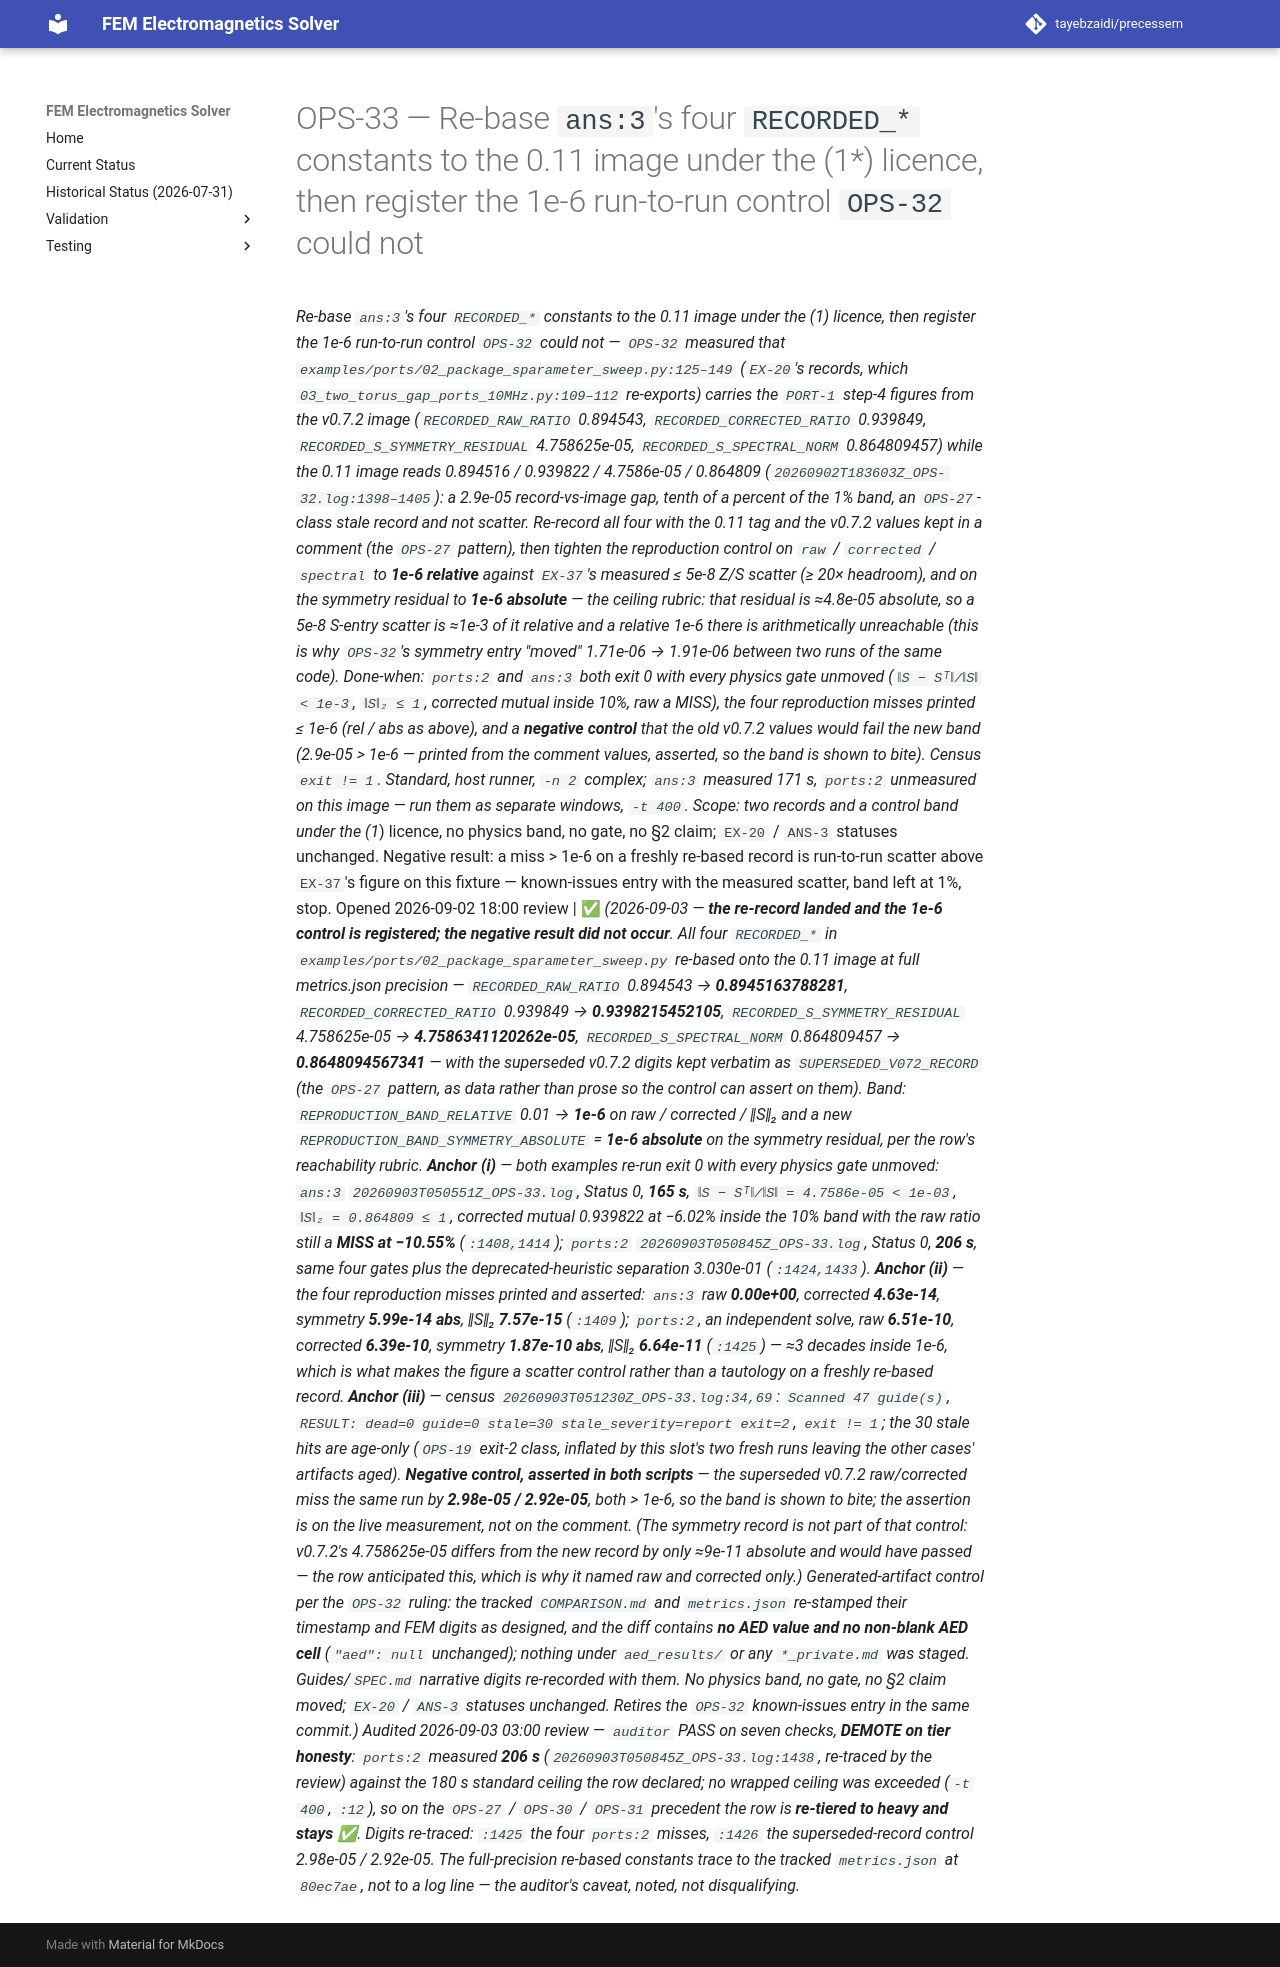

repository: tayebzaidi/precessem · page: planning/chunks/OPS-33/index.html · generator: mkdocs

# OPS-33 — Re-base `ans:3`'s four `RECORDED_*` constants to the 0.11 image under the (1*) licence, then register the 1e-6 run-to-run control `OPS-32` could not

 **Re-base `ans:3`'s four `RECORDED_*` constants to the 0.11 image under the (1*) licence, then register the 1e-6 run-to-run control `OPS-32` could not** — `OPS-32` measured that `examples/ports/02_package_sparameter_sweep.py:125–149` (`EX-20`'s records, which `03_two_torus_gap_ports_10MHz.py:109–112` re-exports) carries the `PORT-1` step-4 figures from the v0.7.2 image (`RECORDED_RAW_RATIO` 0.894543, `RECORDED_CORRECTED_RATIO` 0.939849, `RECORDED_S_SYMMETRY_RESIDUAL` 4.758625e-05, `RECORDED_S_SPECTRAL_NORM` 0.864809457) while the 0.11 image reads 0.894516 / 0.939822 / 4.7586e-05 / 0.864809 (`20260902T183603Z_OPS-32.log:1398–1405`): a 2.9e-05 record-vs-image gap, tenth of a percent of the 1% band, an `OPS-27`-class stale record and not scatter. Re-record all four with the 0.11 tag and the v0.7.2 values kept in a comment (the `OPS-27` pattern), then tighten the *reproduction* control on `raw` / `corrected` / `spectral` to **1e-6 relative** against `EX-37`'s measured ≤ 5e-8 Z/S scatter (≥ 20× headroom), and on the symmetry residual to **1e-6 absolute** — the ceiling rubric: that residual is ≈4.8e-05 absolute, so a 5e-8 S-entry scatter is ≈1e-3 of it *relative* and a relative 1e-6 there is arithmetically unreachable (this is why `OPS-32`'s symmetry entry "moved" 1.71e-06 → 1.91e-06 between two runs of the same code). Done-when: `ports:2` and `ans:3` both exit 0 with every physics gate unmoved (`‖S − Sᵀ‖/‖S‖ < 1e-3`, `‖S‖₂ ≤ 1`, corrected mutual inside 10%, raw a MISS), the four reproduction misses printed ≤ 1e-6 (rel / abs as above), and a **negative control** that the old v0.7.2 values would *fail* the new band (2.9e-05 > 1e-6 — printed from the comment values, asserted, so the band is shown to bite). Census `exit != 1`. Standard, host runner, `-n 2` complex; `ans:3` measured 171 s, `ports:2` unmeasured on this image — run them as separate windows, `-t 400`. Scope: two records and a control band under the (1*) licence, no physics band, no gate, no §2 claim; `EX-20` / `ANS-3` statuses unchanged. Negative result: a miss > 1e-6 on a freshly re-based record is run-to-run scatter above `EX-37`'s figure on this fixture — known-issues entry with the measured scatter, band left at 1%, stop. Opened 2026-09-02 18:00 review | ✅ *(2026-09-03 — **the re-record landed and the 1e-6 control is registered; the negative result did not occur**. All four `RECORDED_*` in `examples/ports/02_package_sparameter_sweep.py` re-based onto the 0.11 image at full metrics.json precision — `RECORDED_RAW_RATIO` 0.894543 → **0.8945163788281**, `RECORDED_CORRECTED_RATIO` 0.939849 → **0.9398215452105**, `RECORDED_S_SYMMETRY_RESIDUAL` 4.758625e-05 → **4.7586341120262e-05**, `RECORDED_S_SPECTRAL_NORM` 0.864809457 → **0.8648094567341** — with the superseded v0.7.2 digits kept verbatim as `SUPERSEDED_V072_RECORD` (the `OPS-27` pattern, as data rather than prose so the control can assert on them). Band: `REPRODUCTION_BAND_RELATIVE` 0.01 → **1e-6** on raw / corrected / ‖S‖₂ and a new `REPRODUCTION_BAND_SYMMETRY_ABSOLUTE` = **1e-6 absolute** on the symmetry residual, per the row's reachability rubric. **Anchor (i)** — both examples re-run exit 0 with every physics gate unmoved: `ans:3` `20260903T050551Z_OPS-33.log`, Status 0, **165 s**, `‖S − Sᵀ‖/‖S‖ = 4.7586e-05 < 1e-03`, `‖S‖₂ = 0.864809 ≤ 1`, corrected mutual 0.939822 at −6.02% inside the 10% band with the raw ratio still a **MISS at −10.55%** (`:1408,1414`); `ports:2` `20260903T050845Z_OPS-33.log`, Status 0, **206 s**, same four gates plus the deprecated-heuristic separation 3.030e-01 (`:1424,1433`). **Anchor (ii)** — the four reproduction misses printed and asserted: `ans:3` raw **0.00e+00**, corrected **4.63e-14**, symmetry **5.99e-14 abs**, ‖S‖₂ **7.57e-15** (`:1409`); `ports:2`, an independent solve, raw **6.51e-10**, corrected **6.39e-10**, symmetry **1.87e-10 abs**, ‖S‖₂ **6.64e-11** (`:1425`) — ≈3 decades inside 1e-6, which is what makes the figure a scatter control rather than a tautology on a freshly re-based record. **Anchor (iii)** — census `20260903T051230Z_OPS-33.log:34,69`: `Scanned 47 guide(s)`, `RESULT: dead=0 guide=0 stale=30 stale_severity=report exit=2`, `exit != 1`; the 30 stale hits are age-only (`OPS-19` exit-2 class, inflated by this slot's two fresh runs leaving the other cases' artifacts aged). **Negative control, asserted in both scripts** — the superseded v0.7.2 raw/corrected miss the *same* run by **2.98e-05 / 2.92e-05**, both > 1e-6, so the band is shown to bite; the assertion is on the live measurement, not on the comment. (The symmetry record is *not* part of that control: v0.7.2's 4.758625e-05 differs from the new record by only ≈9e-11 absolute and would have passed — the row anticipated this, which is why it named raw and corrected only.) Generated-artifact control per the `OPS-32` ruling: the tracked `COMPARISON.md` and `metrics.json` re-stamped their timestamp and FEM digits as designed, and the diff contains **no AED value and no non-blank AED cell** (`"aed": null` unchanged); nothing under `aed_results/` or any `*_private.md` was staged. Guides/`SPEC.md` narrative digits re-recorded with them. No physics band, no gate, no §2 claim moved; `EX-20` / `ANS-3` statuses unchanged. Retires the `OPS-32` known-issues entry in the same commit.)* *Audited 2026-09-03 03:00 review — `auditor` PASS on seven checks, **DEMOTE on tier honesty**: `ports:2` measured **206 s** (`20260903T050845Z_OPS-33.log:1438`, re-traced by the review) against the 180 s standard ceiling the row declared; no wrapped ceiling was exceeded (`-t 400`, `:12`), so on the `OPS-27` / `OPS-30` / `OPS-31` precedent the row is **re-tiered to heavy and stays ✅**. Digits re-traced: `:1425` the four `ports:2` misses, `:1426` the superseded-record control 2.98e-05 / 2.92e-05. The full-precision re-based constants trace to the tracked `metrics.json` at `80ec7ae`, not to a log line — the auditor's caveat, noted, not disqualifying.* 
